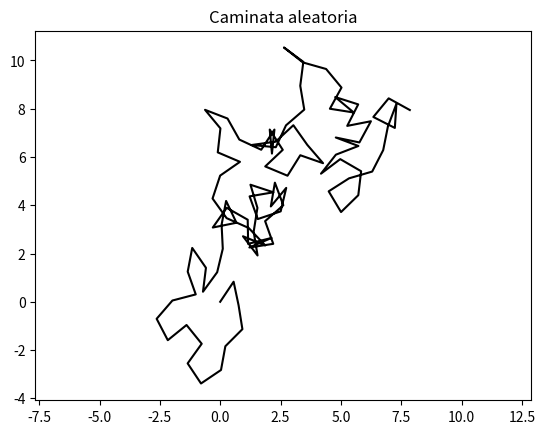

Write the Python code that produced this figure. (Note: this script raises an exception after producing the figure.)
import random
import math
import matplotlib.pyplot as plt


steps = 100
step_weigth = 1

x=y=0
x_list = [x]
y_list = [y]

listax=[x]  
listay=[y]  
for i in range(steps+1):
  angulo=random.random()*math.pi*2
  x+=step_weigth*math.cos(angulo)
  y+=step_weigth*math.sin(angulo)
  listax.append(x)
  listay.append(y)



# Plot random_walk
plt.plot(listax,listay, color="black")
plt.axis('equal')
plt.title("Caminata aleatoria")
filepath = "reports/figures/Random_walk.png"
plt.savefig(filepath)
plt.clf()

